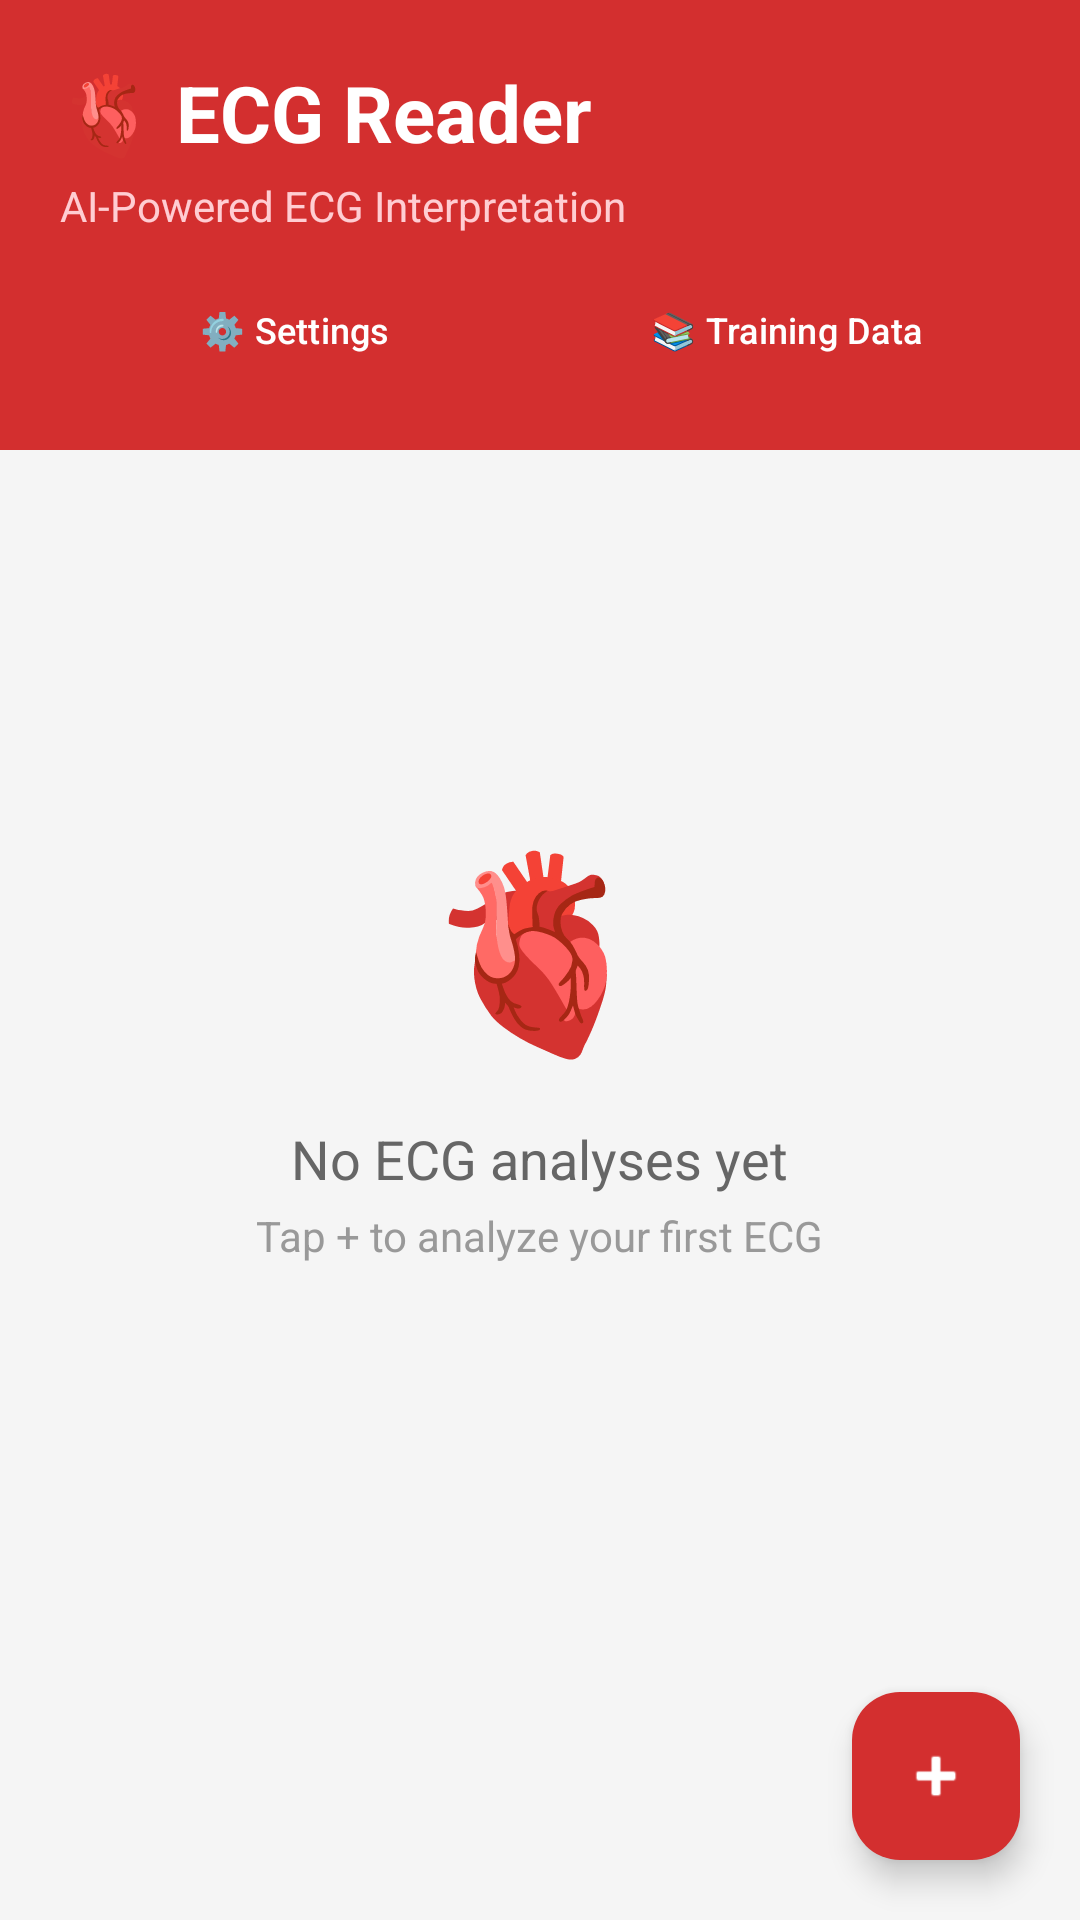

Layout XML and referenced resources for this Android screen:
<!-- AndroidManifest.xml: application theme Theme.EcgReader -->
<!-- res/layout/activity_main.xml -->
<?xml version="1.0" encoding="utf-8"?>
<LinearLayout xmlns:android="http://schemas.android.com/apk/res/android"
    xmlns:app="http://schemas.android.com/apk/res-auto"
    android:layout_width="match_parent"
    android:layout_height="match_parent"
    android:orientation="vertical"
    android:background="#F5F5F5">

    
    <LinearLayout
        android:layout_width="match_parent"
        android:layout_height="wrap_content"
        android:background="#D32F2F"
        android:orientation="vertical"
        android:padding="20dp"
        android:paddingTop="32dp">

        <TextView
            android:layout_width="wrap_content"
            android:layout_height="wrap_content"
            android:text="🫀 ECG Reader"
            android:textSize="26sp"
            android:textStyle="bold"
            android:textColor="@android:color/white" />

        <TextView
            android:layout_width="wrap_content"
            android:layout_height="wrap_content"
            android:text="AI-Powered ECG Interpretation"
            android:textSize="14sp"
            android:textColor="#FFCDD2"
            android:paddingTop="4dp" />

        <LinearLayout
            android:layout_width="match_parent"
            android:layout_height="wrap_content"
            android:orientation="horizontal"
            android:paddingTop="12dp">

            <Button
                android:id="@+id/btnSettings"
                style="@style/Widget.Material3.Button.OutlinedButton"
                android:layout_width="0dp"
                android:layout_height="40dp"
                android:layout_weight="1"
                android:text="⚙️ Settings"
                android:textAllCaps="false"
                android:textSize="12sp"
                android:textColor="@android:color/white"
                app:strokeColor="#FFCDD2"
                android:layout_marginEnd="8dp" />

            <Button
                android:id="@+id/btnTraining"
                style="@style/Widget.Material3.Button.OutlinedButton"
                android:layout_width="0dp"
                android:layout_height="40dp"
                android:layout_weight="1"
                android:text="📚 Training Data"
                android:textAllCaps="false"
                android:textSize="12sp"
                android:textColor="@android:color/white"
                app:strokeColor="#FFCDD2" />
        </LinearLayout>
    </LinearLayout>

    
    <LinearLayout
        android:id="@+id/tvEmpty"
        android:layout_width="match_parent"
        android:layout_height="0dp"
        android:layout_weight="1"
        android:gravity="center"
        android:orientation="vertical"
        android:padding="32dp"
        android:visibility="visible">

        <TextView
            android:layout_width="wrap_content"
            android:layout_height="wrap_content"
            android:text="🫀"
            android:textSize="64sp" />

        <TextView
            android:layout_width="wrap_content"
            android:layout_height="wrap_content"
            android:text="No ECG analyses yet"
            android:textSize="18sp"
            android:textColor="#666666"
            android:paddingTop="16dp" />

        <TextView
            android:layout_width="wrap_content"
            android:layout_height="wrap_content"
            android:text="Tap + to analyze your first ECG"
            android:textSize="14sp"
            android:textColor="#999999"
            android:paddingTop="4dp" />
    </LinearLayout>

    
    <androidx.recyclerview.widget.RecyclerView
        android:id="@+id/rvRecords"
        android:layout_width="match_parent"
        android:layout_height="0dp"
        android:layout_weight="1"
        android:visibility="gone"
        android:padding="8dp" />

    
    <com.google.android.material.floatingactionbutton.FloatingActionButton
        android:id="@+id/fabAnalyze"
        android:layout_width="wrap_content"
        android:layout_height="wrap_content"
        android:layout_gravity="end|bottom"
        android:layout_margin="20dp"
        android:src="@android:drawable/ic_input_add"
        android:contentDescription="Analyze ECG"
        app:backgroundTint="#D32F2F"
        app:tint="@android:color/white" />

</LinearLayout>
<!-- resources referenced by this layout -->
<resources>
  <style name="Theme.EcgReader" parent="Theme.Material3.Light.NoActionBar">
          <item name="colorPrimary">@color/primary</item>
          <item name="colorPrimaryDark">@color/primary_dark</item>
          <item name="colorAccent">@color/accent</item>
      </style>
  <color name="primary">#D32F2F</color>
  <color name="primary_dark">#B71C1C</color>
  <color name="accent">#FF5252</color>
</resources>
